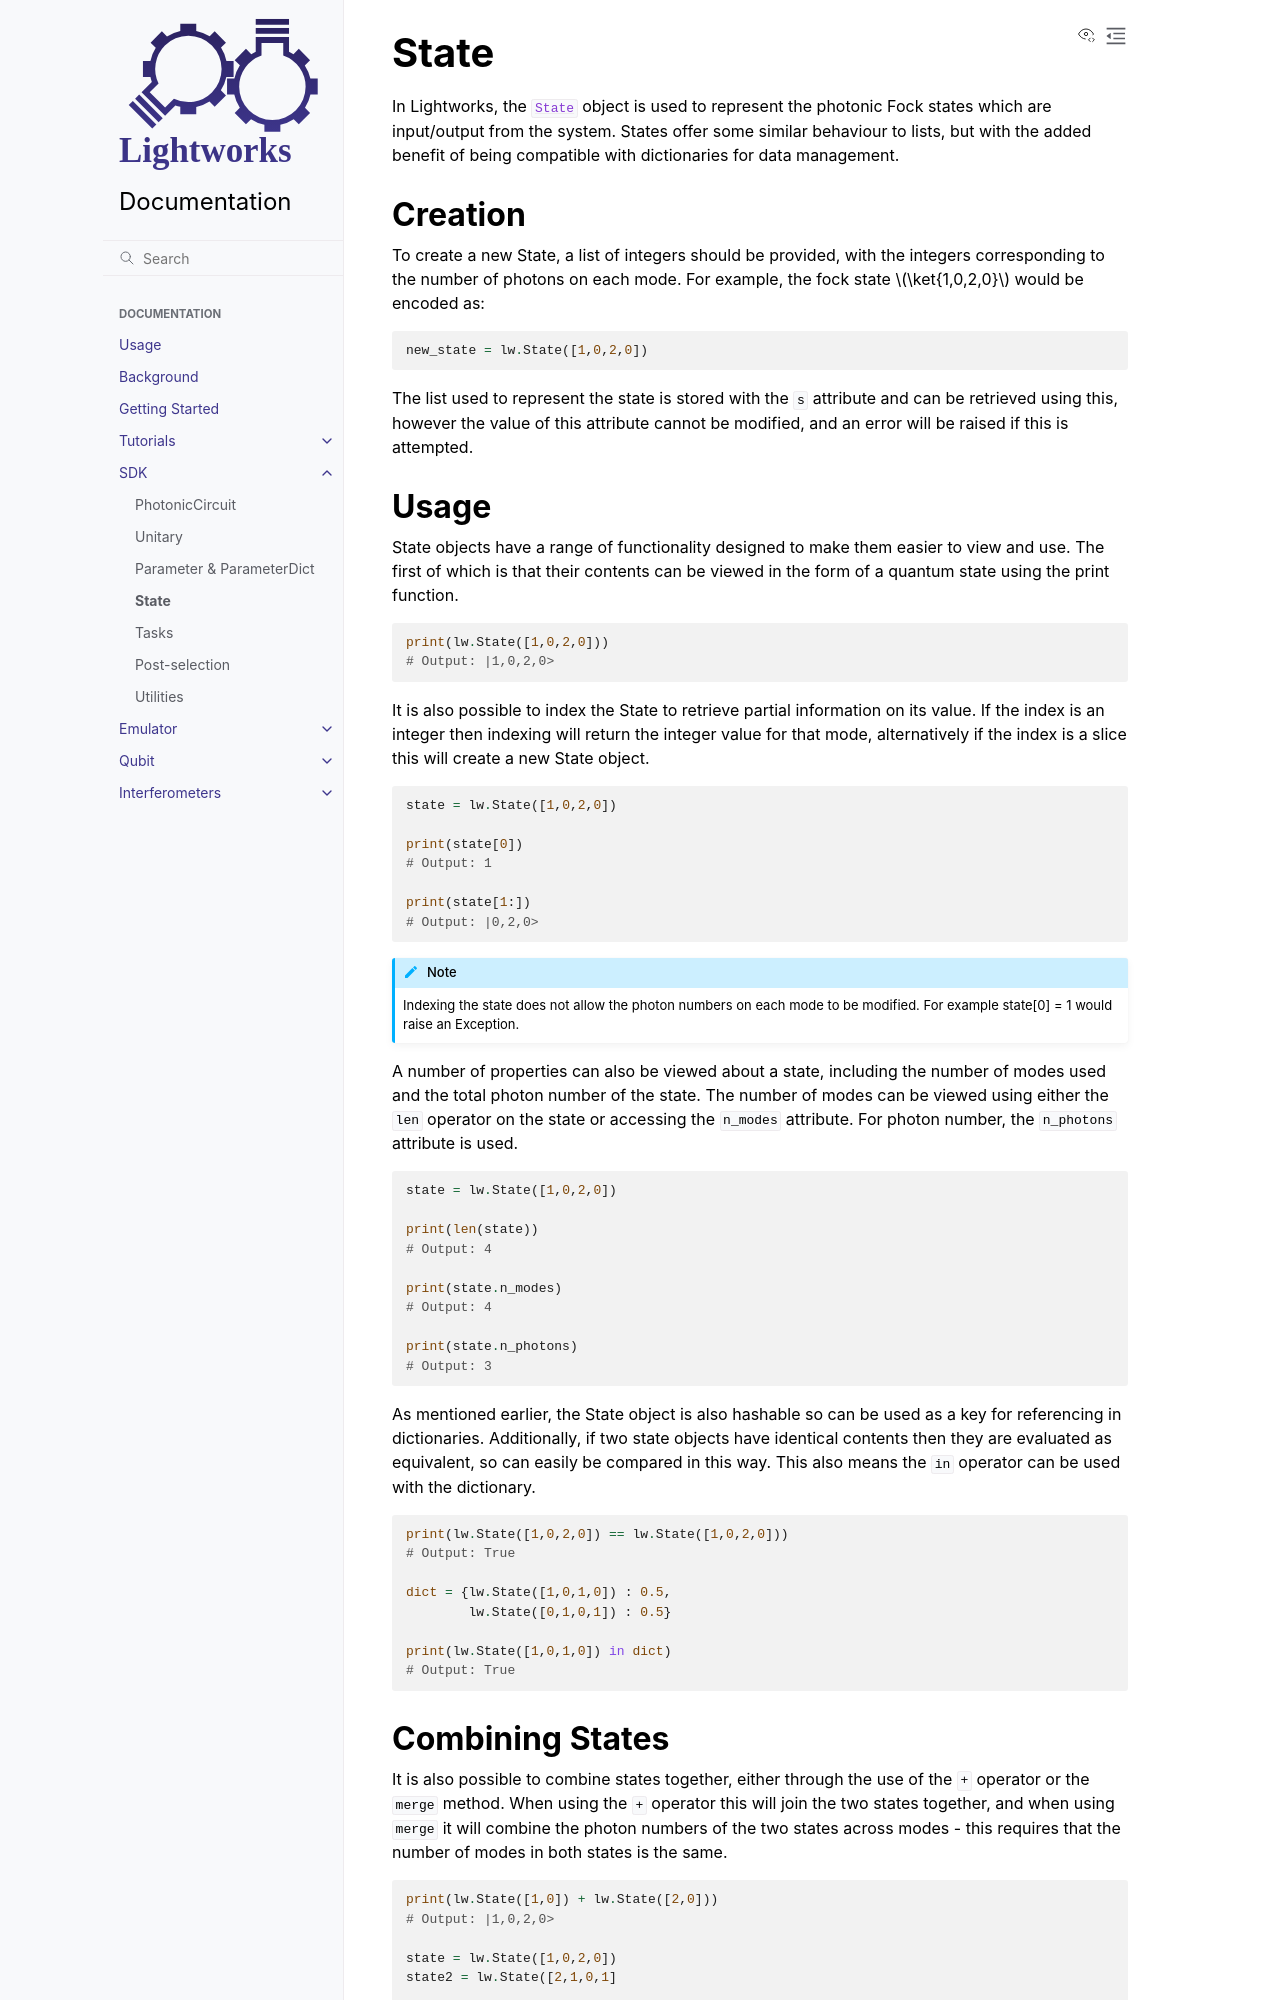

repository: Aegiq/lightworks · page: sdk/state.html · generator: sphinx

State
=====

In Lightworks, the :class:`State <lightworks.State>` object is used to represent the photonic Fock states which are input/output from the system. States offer some similar behaviour to lists, but with the added benefit of being compatible with dictionaries for data management. 

Creation
--------

To create a new State, a list of integers should be provided, with the integers corresponding to the number of photons on each mode. For example, the fock state :math:`\ket{1,0,2,0}` would be encoded as:

.. code-block:: Python

    new_state = lw.State([1,0,2,0])

The list used to represent the state is stored with the ``s`` attribute and can be retrieved using this, however the value of this attribute cannot be modified, and an error will be raised if this is attempted.

Usage
-----

State objects have a range of functionality designed to make them easier to view and use. The first of which is that their contents can be viewed in the form of a quantum state using the print function. 

.. code-block:: Python

    print(lw.State([1,0,2,0]))
    # Output: |1,0,2,0>

It is also possible to index the State to retrieve partial information on its value. If the index is an integer then indexing will return the integer value for that mode, alternatively if the index is a slice this will create a new State object.

.. code-block:: Python

    state = lw.State([1,0,2,0])

    print(state[0])
    # Output: 1

    print(state[1:])
    # Output: |0,2,0>

.. note::
    Indexing the state does not allow the photon numbers on each mode to be modified. For example state[0] = 1 would raise an Exception.

A number of properties can also be viewed about a state, including the number of modes used and the total photon number of the state. The number of modes can be viewed using either the ``len`` operator on the state or accessing the ``n_modes`` attribute. For photon number, the ``n_photons`` attribute is used.

.. code-block:: Python

    state = lw.State([1,0,2,0])

    print(len(state))
    # Output: 4

    print(state.n_modes)
    # Output: 4

    print(state.n_photons)
    # Output: 3

As mentioned earlier, the State object is also hashable so can be used as a key for referencing in dictionaries. Additionally, if two state objects have identical contents then they are evaluated as equivalent, so can easily be compared in this way. This also means the ``in`` operator can be used with the dictionary. 

.. code-block:: Python

    print(lw.State([1,0,2,0]) == lw.State([1,0,2,0]))
    # Output: True

    dict = {lw.State([1,0,1,0]) : 0.5,
            lw.State([0,1,0,1]) : 0.5}

    print(lw.State([1,0,1,0]) in dict)
    # Output: True
